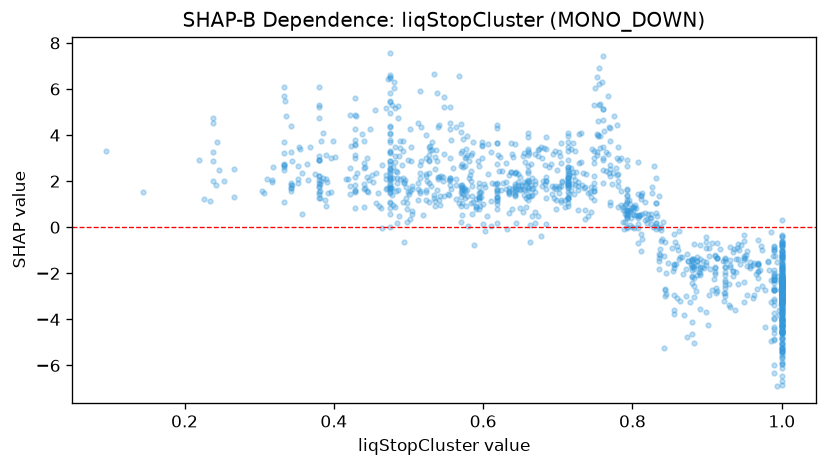

The data file committed next to this chart (first rows):
feature_value, shap_value
0.499, 2.924
0.38, 5.303
1.0, -4.429
0.556, 4.269
0.428, 3.55
0.423, 3.545
0.838, -0.1022
0.516, 5.913
0.605, 0.498
0.444, 3.012
1.0, -4.507
0.653, 3.082
1.0, -4.237
1.0, -4.196
1.0, -6.862
1.0, -3.53
1.0, -6.128
0.481, 6.319
0.333, 6.097
0.575, 3.012
0.599, 3.564
0.486, 4.734
0.642, 2.348
0.568, 6.555
0.661, 3.218
0.665, 0.4751
0.38, 2.909
0.38, 1.258
0.618, 1.498
0.745, 1.296
0.727, 0.7374
0.931, -1.723
0.921, -1.485
0.572, 1.679
0.484, 1.937
0.974, -1.006
0.618, 1.877
0.88, -1.84
0.911, -1.785
0.493, 1.094
0.684, 1.269
0.982, -1.516
0.475, 2.122
0.488, 2.096
0.513, 1.199
1.0, -2.486
0.523, 1.515
0.963, -1.544
0.317, 1.956
0.748, 1.694
0.483, 1.587
0.723, 2.029
0.627, 1.935
0.838, -0.6195
0.475, 1.531
0.79, 0.2423
0.885, -2.776
0.832, 0.1966
0.825, 0.1253
0.307, 1.486
... 1,254 more rows
